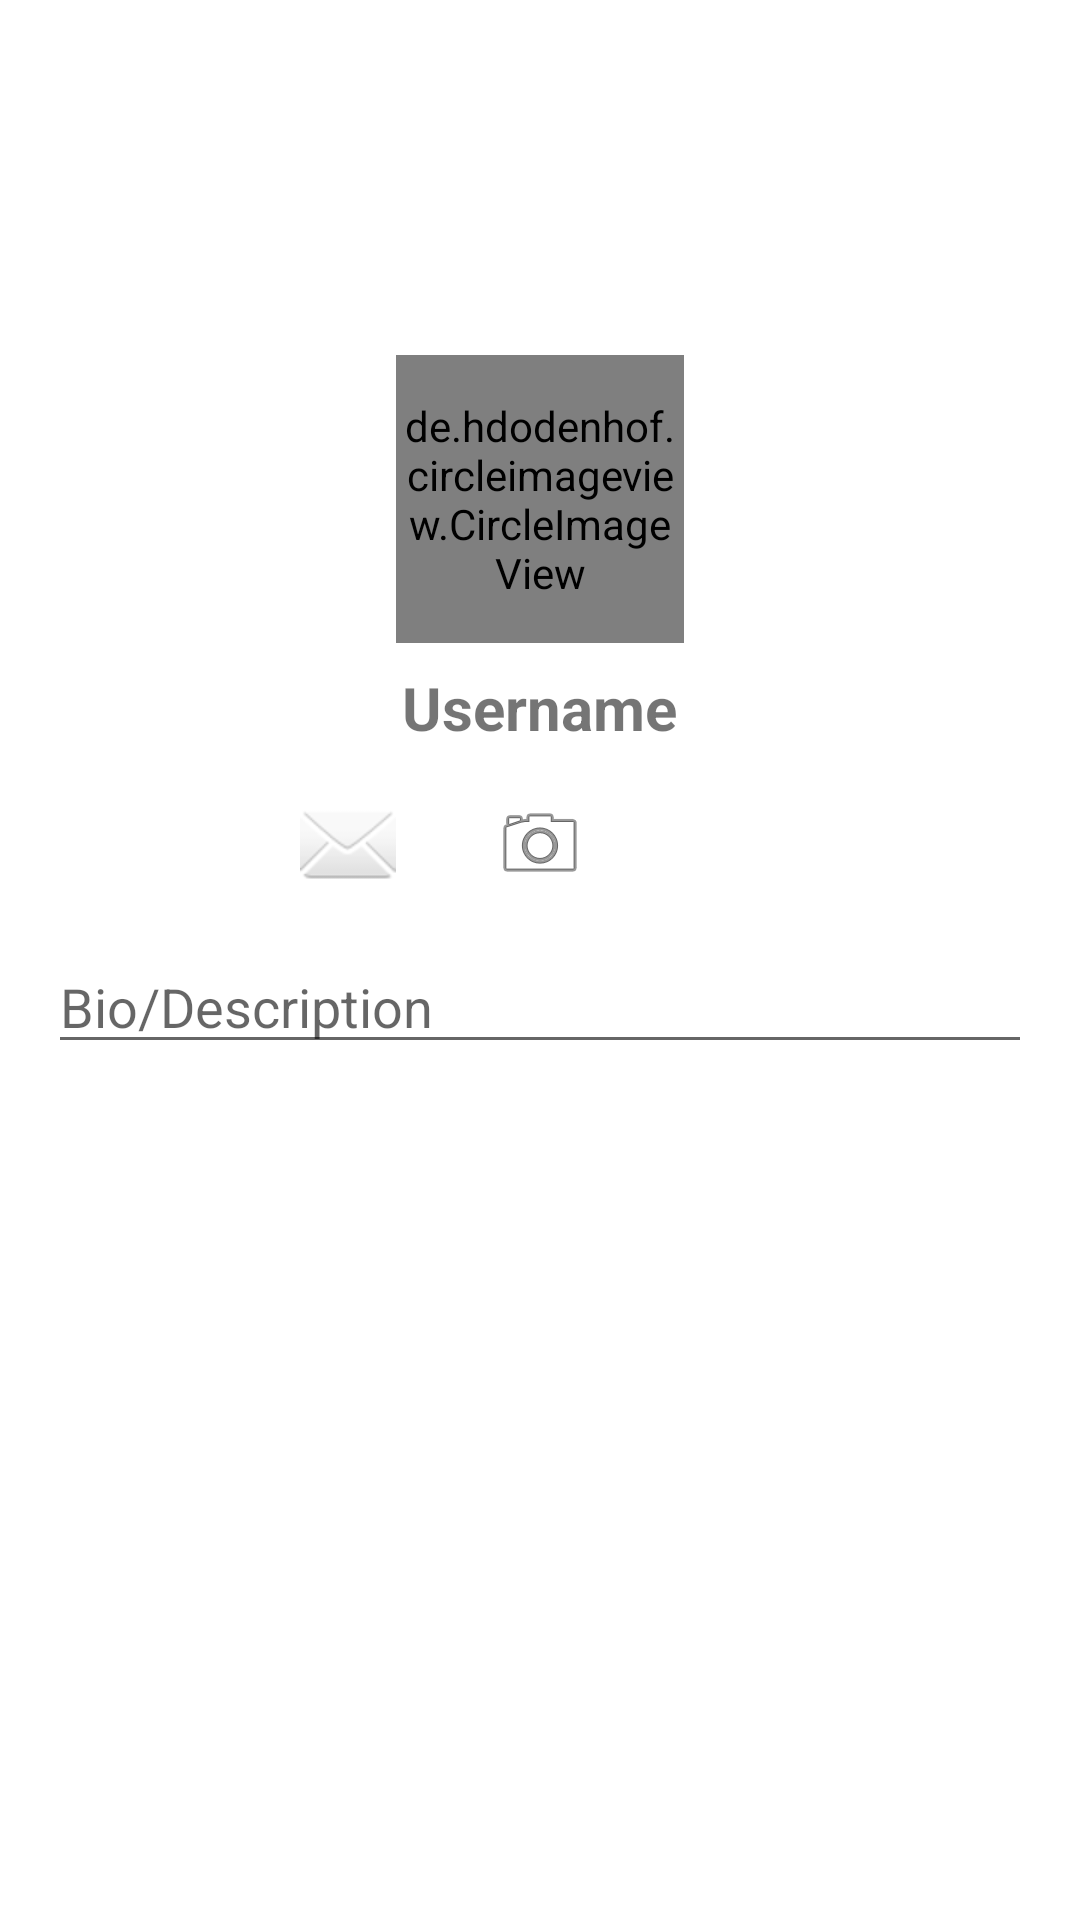

Android layout source for this screen:
<!-- AndroidManifest.xml: application theme Theme.AsrChat -->
<!-- res/layout/profile_view.xml -->
<?xml version="1.0" encoding="utf-8"?>
<RelativeLayout xmlns:android="http://schemas.android.com/apk/res/android"
    android:layout_width="300dp"
    android:layout_height="wrap_content"
    android:layout_gravity="center"
    android:background="@android:color/white"
    android:padding="16dp">

    <ImageView
        android:id="@+id/background_pic"
        android:layout_width="match_parent"
        android:layout_height="150dp"
        android:scaleType="centerCrop"
        android:src="@drawable/default_background" />

    <de.hdodenhof.circleimageview.CircleImageView
        android:id="@+id/profile_avatar"
        android:layout_width="96dp"
        android:layout_height="96dp"
        android:layout_below="@id/background_pic"
        android:layout_centerHorizontal="true"
        android:layout_marginTop="-48dp"
        android:src="@drawable/avatar_1" />

    <TextView
        android:id="@+id/profile_name"
        android:layout_width="wrap_content"
        android:layout_height="wrap_content"
        android:layout_below="@id/profile_avatar"
        android:layout_centerHorizontal="true"
        android:layout_marginTop="8dp"
        android:text="Username"
        android:textSize="20sp"
        android:textStyle="bold" />

    <ImageButton
        android:id="@+id/camera_button"
        android:layout_width="wrap_content"
        android:layout_height="wrap_content"
        android:layout_below="@id/profile_name"
        android:layout_centerHorizontal="true"
        android:layout_marginTop="16dp"
        android:background="?attr/selectableItemBackgroundBorderless"
        android:src="@android:drawable/ic_menu_camera" />

    <ImageButton
        android:id="@+id/message_button"
        android:layout_width="wrap_content"
        android:layout_height="wrap_content"
        android:layout_alignTop="@id/camera_button"
        android:layout_toStartOf="@id/camera_button"
        android:layout_marginEnd="32dp"
        android:background="?attr/selectableItemBackgroundBorderless"
        android:src="@android:drawable/ic_dialog_email" />

    <EditText
        android:id="@+id/bio_edittext"
        android:layout_width="match_parent"
        android:layout_height="wrap_content"
        android:layout_below="@id/camera_button"
        android:layout_marginTop="16dp"
        android:hint="Bio/Description" />

</RelativeLayout>
<!-- resources referenced by this layout -->
<resources>
  <!-- drawable avatar_1 (drawable) -->
  <vector xmlns:android="http://schemas.android.com/apk/res/android"
      android:width="24dp"
      android:height="24dp"
      android:viewportWidth="24"
      android:viewportHeight="24">
    <path
        android:fillColor="#FF000000"
        android:pathData="M12,12c2.21,0 4,-1.79 4,-4s-1.79,-4 -4,-4 -4,1.79 -4,4 1.79,4 4,4zM12,14c-2.67,0 -8,1.34 -8,4v2h16v-2c0,-2.66 -5.33,-4 -8,-4z"/>
  </vector>
  <style name="Theme.AsrChat" parent="Theme.MaterialComponents.DayNight.NoActionBar">
      
      <item name="colorPrimary">@color/purple_500</item>
      <item name="colorPrimaryVariant">@color/purple_700</item>
      <item name="colorOnPrimary">@color/white</item>
      
      <item name="colorSecondary">@color/teal_200</item>
      <item name="colorSecondaryVariant">@color/teal_700</item>
      <item name="colorOnSecondary">@color/black</item>
      
      <item name="android:statusBarColor" tools:targetApi="l">?attr/colorPrimaryVariant</item>
      
    </style>
  <color name="purple_500">#FF6200EE</color>
  <color name="purple_700">#FF3700B3</color>
  <color name="white">#FFFFFFFF</color>
  <color name="teal_200">#FF03DAC5</color>
  <color name="teal_700">#FF018786</color>
  <color name="black">#FF000000</color>
</resources>
